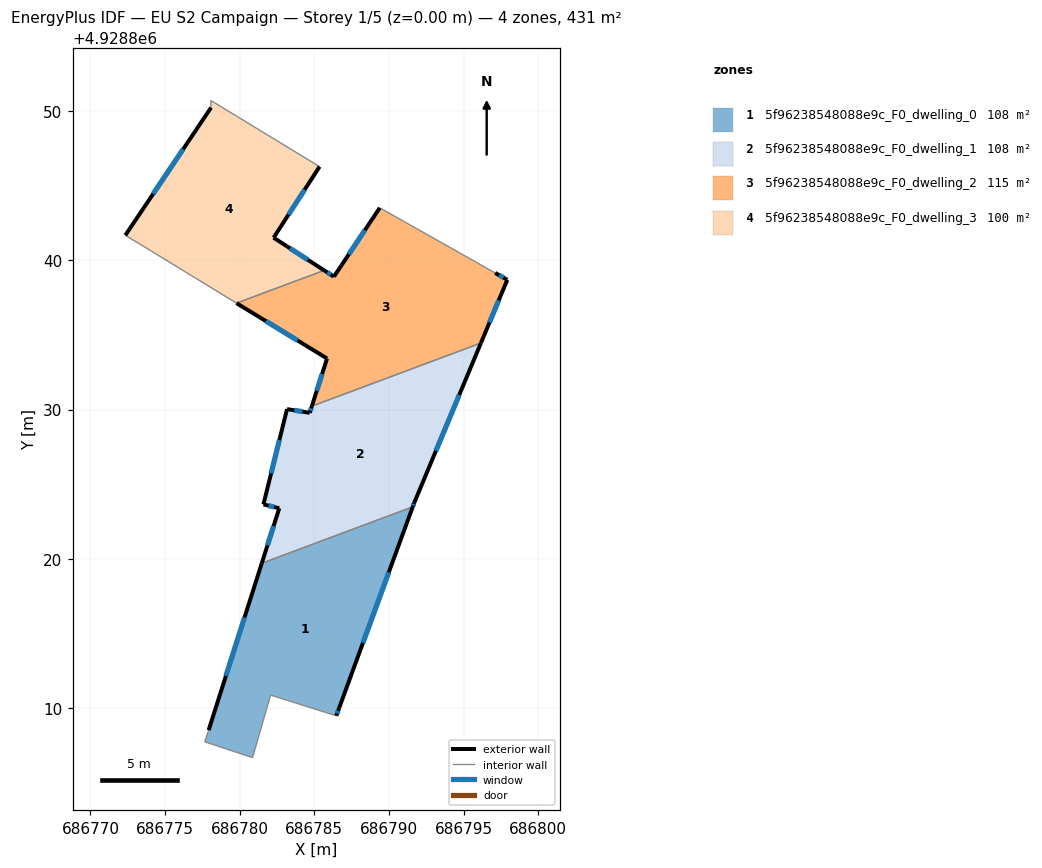
=== STOREY PLAN SPEC (per zone: floor XY polygon, exterior-wall plan segments, windows/doors) ===
zone 1: 5f96238548088e9c_F0_dwelling_0  (107.7 m²)
  floor: (686786.47, 4928809.49) (686786.65, 4928809.99) (686791.59, 4928823.48) (686781.48, 4928819.71) (686777.92, 4928808.53) (686777.66, 4928807.75) (686780.86, 4928806.69) (686782.07, 4928810.88)
  exterior wall: (686777.92, 4928808.53) – (686781.48, 4928819.71)  [11.7 m]
    window: (686779.08, 4928812.16) – (686780.32, 4928816.07)  [4.3 m²]
  exterior wall: (686791.59, 4928823.48) – (686786.65, 4928809.99)  [14.4 m]
    window: (686789.98, 4928819.09) – (686788.26, 4928814.38)  [5.3 m²]
  exterior wall: (686786.65, 4928809.99) – (686786.47, 4928809.49)  [0.5 m]
    window: (686786.59, 4928809.83) – (686786.53, 4928809.65)  [0.2 m²]
  interior walls: 5
zone 2: 5f96238548088e9c_F0_dwelling_1  (107.9 m²)
  floor: (686791.59, 4928823.48) (686791.69, 4928823.76) (686796.15, 4928834.45) (686784.83, 4928830.22) (686784.69, 4928829.78) (686783.17, 4928830.03) (686781.59, 4928823.65) (686782.65, 4928823.39) (686781.48, 4928819.71)
  exterior wall: (686783.17, 4928830.03) – (686784.69, 4928829.78)  [1.5 m]
    window: (686783.66, 4928829.95) – (686784.20, 4928829.86)  [0.6 m²]
  exterior wall: (686784.69, 4928829.78) – (686784.83, 4928830.22)  [0.5 m]
    window: (686784.74, 4928829.92) – (686784.79, 4928830.08)  [0.2 m²]
  exterior wall: (686796.15, 4928834.45) – (686791.69, 4928823.76)  [11.6 m]
    window: (686794.70, 4928830.98) – (686793.14, 4928827.24)  [4.2 m²]
  exterior wall: (686791.69, 4928823.76) – (686791.59, 4928823.48)  [0.3 m]
    window: (686791.66, 4928823.67) – (686791.62, 4928823.57)  [0.1 m²]
  exterior wall: (686781.48, 4928819.71) – (686782.65, 4928823.39)  [3.9 m]
    window: (686781.86, 4928820.90) – (686782.27, 4928822.19)  [1.4 m²]
  exterior wall: (686782.65, 4928823.39) – (686781.59, 4928823.65)  [1.1 m]
    window: (686782.31, 4928823.47) – (686781.93, 4928823.56)  [0.4 m²]
  exterior wall: (686781.59, 4928823.65) – (686783.17, 4928830.03)  [6.6 m]
    window: (686782.10, 4928825.72) – (686782.66, 4928827.95)  [2.4 m²]
  interior walls: 2
zone 3: 5f96238548088e9c_F0_dwelling_2  (115.2 m²)
  floor: (686796.15, 4928834.45) (686797.92, 4928838.69) (686797.11, 4928839.15) (686789.38, 4928843.51) (686786.31, 4928838.90) (686785.66, 4928839.32) (686779.79, 4928837.12) (686785.85, 4928833.42) (686784.83, 4928830.22)
  exterior wall: (686797.92, 4928838.69) – (686796.15, 4928834.45)  [4.6 m]
    window: (686797.35, 4928837.31) – (686796.73, 4928835.83)  [1.7 m²]
  exterior wall: (686784.83, 4928830.22) – (686785.85, 4928833.42)  [3.4 m]
    window: (686785.16, 4928831.26) – (686785.52, 4928832.38)  [1.2 m²]
  exterior wall: (686785.85, 4928833.42) – (686779.79, 4928837.12)  [7.1 m]
    window: (686783.88, 4928834.62) – (686781.76, 4928835.92)  [2.6 m²]
  exterior wall: (686785.66, 4928839.32) – (686786.31, 4928838.90)  [0.8 m]
    window: (686785.87, 4928839.18) – (686786.10, 4928839.03)  [0.3 m²]
  exterior wall: (686786.31, 4928838.90) – (686789.38, 4928843.51)  [5.5 m]
    window: (686787.31, 4928840.40) – (686788.38, 4928842.01)  [2.0 m²]
  exterior wall: (686797.11, 4928839.15) – (686797.92, 4928838.69)  [0.9 m]
    window: (686797.37, 4928839.00) – (686797.66, 4928838.84)  [0.3 m²]
  interior walls: 3
zone 4: 5f96238548088e9c_F0_dwelling_3  (100.1 m²)
  floor: (686785.66, 4928839.32) (686782.27, 4928841.51) (686785.35, 4928846.27) (686781.14, 4928848.83) (686779.83, 4928849.63) (686778.31, 4928850.55) (686778.07, 4928850.70) (686778.08, 4928850.22) (686772.34, 4928841.67) (686774.10, 4928840.60) (686779.79, 4928837.12)
  exterior wall: (686785.35, 4928846.27) – (686782.27, 4928841.51)  [5.7 m]
    window: (686784.35, 4928844.72) – (686783.27, 4928843.05)  [2.1 m²]
  exterior wall: (686782.27, 4928841.51) – (686785.66, 4928839.32)  [4.0 m]
    window: (686783.37, 4928840.80) – (686784.56, 4928840.03)  [1.5 m²]
  exterior wall: (686772.34, 4928841.67) – (686778.08, 4928850.22)  [10.3 m]
    window: (686774.21, 4928844.45) – (686776.21, 4928847.44)  [3.8 m²]
  interior walls: 8

=== DERIVED (storey summary) ===
Building: EU S2 Campaign
Storey: 1 of 5  (floor level z = 0.00 m)
Storey gross floor area: 430.9 m²
Zones on this storey: 4
  - 5f96238548088e9c_F0_dwelling_0: floor 107.7 m²; exterior wall 26.6 m (79.9 m²); 3 window(s) 9.8 m²; WWR 12.2%
  - 5f96238548088e9c_F0_dwelling_1: floor 107.9 m²; exterior wall 25.4 m (76.3 m²); 7 window(s) 9.3 m²; WWR 12.2%
  - 5f96238548088e9c_F0_dwelling_2: floor 115.2 m²; exterior wall 22.3 m (66.9 m²); 6 window(s) 8.2 m²; WWR 12.2%
  - 5f96238548088e9c_F0_dwelling_3: floor 100.1 m²; exterior wall 20.0 m (60.0 m²); 3 window(s) 7.3 m²; WWR 12.2%
Zone adjacency (shared interzone walls):
  - 5f96238548088e9c_F0_dwelling_0 ↔ 5f96238548088e9c_F0_dwelling_1
  - 5f96238548088e9c_F0_dwelling_1 ↔ 5f96238548088e9c_F0_dwelling_2
  - 5f96238548088e9c_F0_dwelling_2 ↔ 5f96238548088e9c_F0_dwelling_3